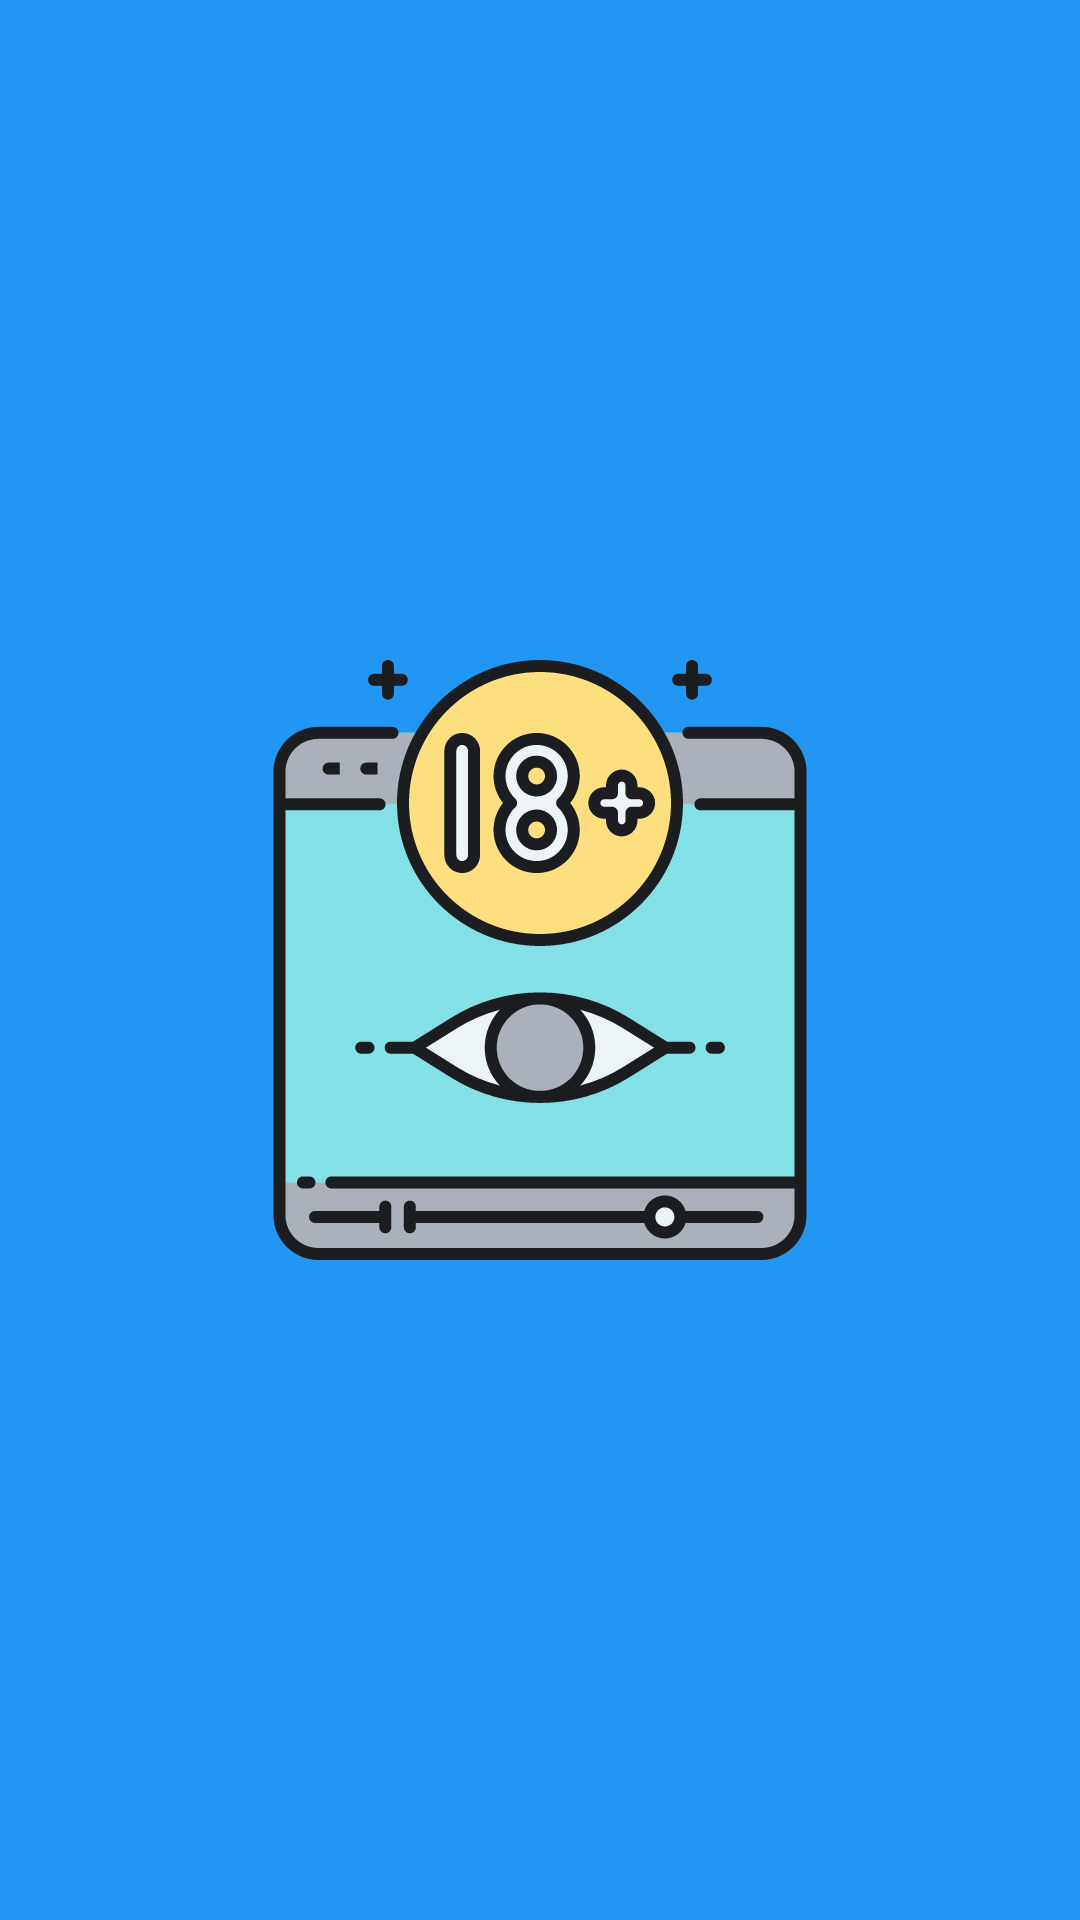

Reconstruct the res/layout file that produces this screen, plus the resources it refers to.
<!-- AndroidManifest.xml: application theme Theme.CoreMovie -->
<!-- res/layout/fragment_splash.xml -->
<FrameLayout xmlns:android="http://schemas.android.com/apk/res/android"
    android:layout_width="match_parent"
    android:layout_height="match_parent"
    android:background="@color/customBlue"
    android:gravity="center">

    
    <ImageView
        android:id="@+id/splash_icon"
        android:layout_width="200dp"
        android:layout_height="200dp"
        android:layout_gravity="center"
        android:contentDescription="-"
        android:src="@drawable/film" />

    
    <TextView
        android:id="@+id/splash_text"
        android:layout_width="wrap_content"
        android:layout_height="wrap_content"
        android:layout_gravity="center_horizontal|bottom"
        android:layout_marginBottom="50dp"
        android:alpha="0"
        android:fontFamily="@font/poppinsblack"
        android:text="Movie App"
        android:textColor="@android:color/white"
        android:textSize="18sp" />

</FrameLayout>
<!-- resources referenced by this layout -->
<resources>
  <color name="customBlue">#2196F3</color>
  <!-- drawable film: vector/xml drawable (drawable, 8777 chars, omitted) -->
  <style name="Theme.CoreMovie" parent="Base.Theme.CoreMovie" />
  <style name="Base.Theme.CoreMovie" parent="Theme.Material3.Light.NoActionBar">
          
          
      </style>
</resources>
